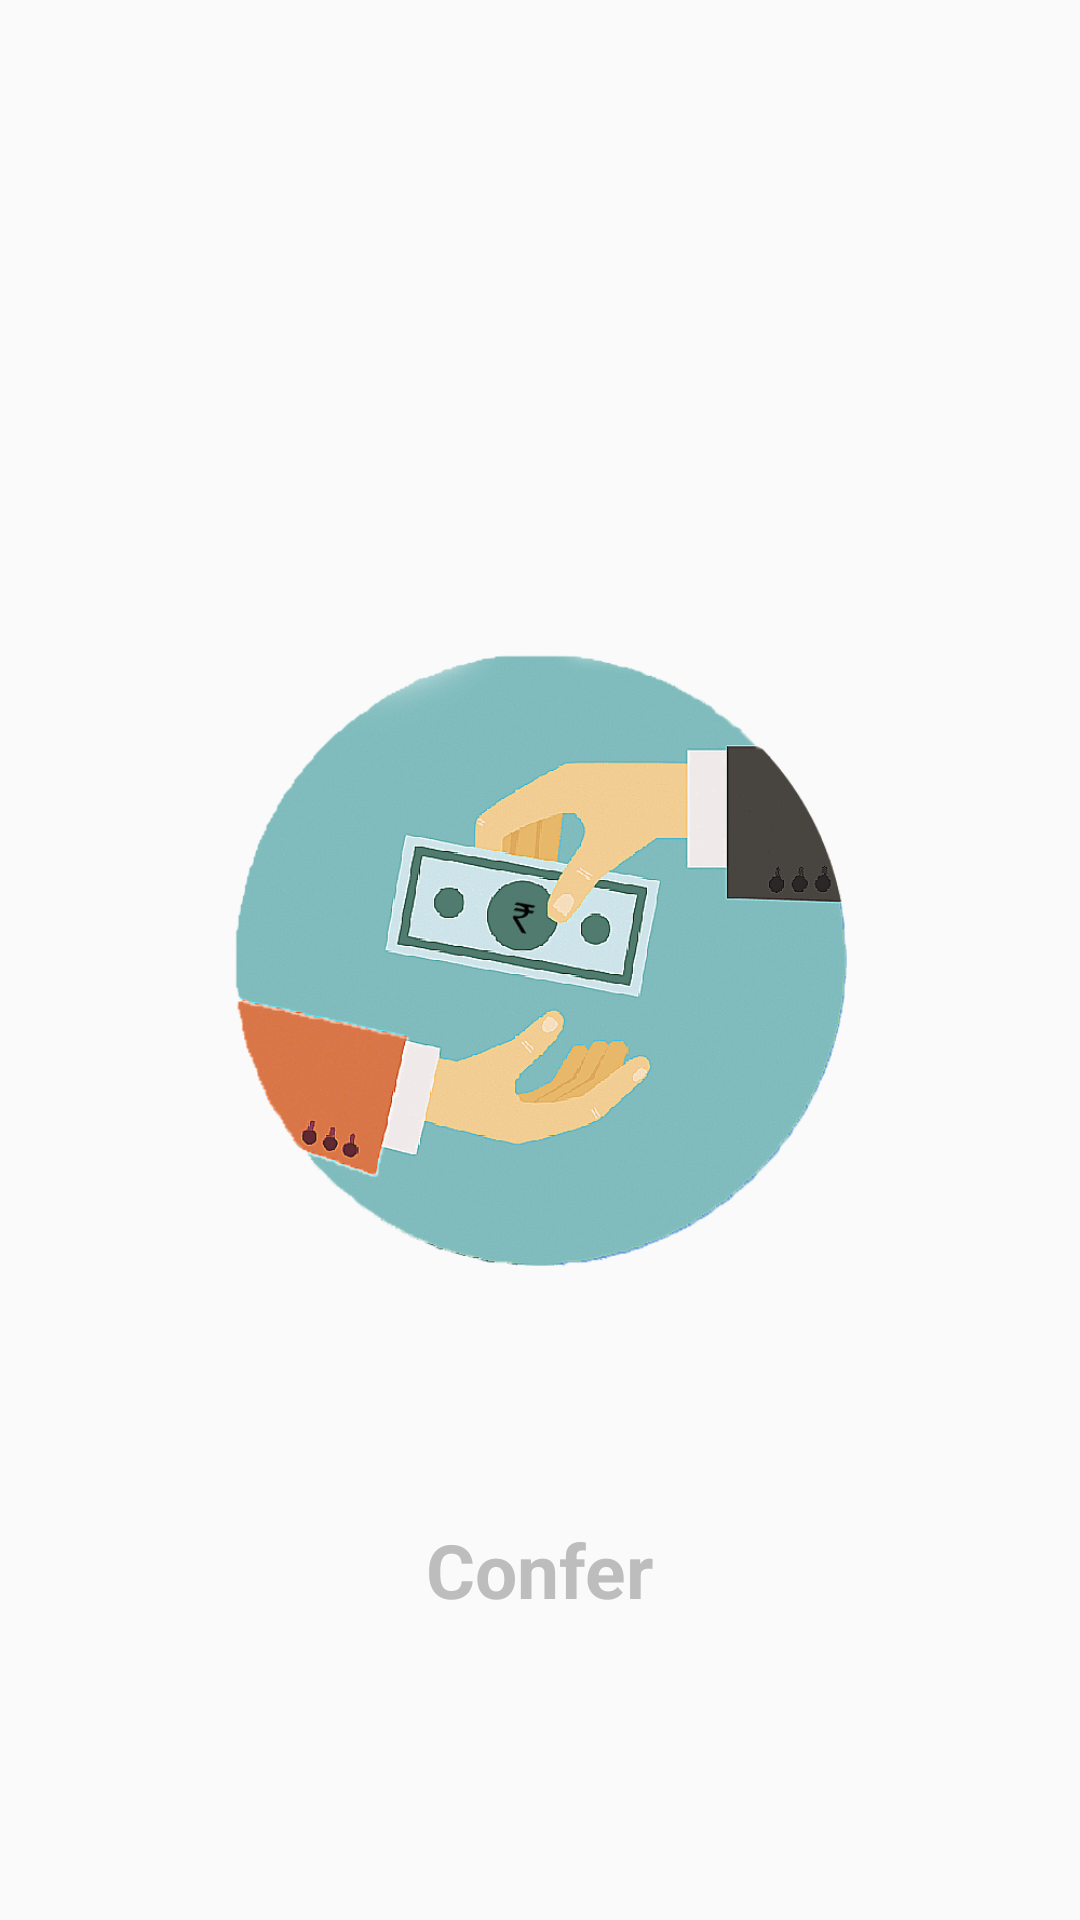

Layout XML and referenced resources for this Android screen:
<!-- AndroidManifest.xml: application theme T2 -->
<!-- res/layout/activity_main.xml -->
<?xml version="1.0" encoding="utf-8"?>
<RelativeLayout
    xmlns:android="http://schemas.android.com/apk/res/android"
    xmlns:app="http://schemas.android.com/apk/res-auto"
    xmlns:tools="http://schemas.android.com/tools"
    android:orientation="vertical"
    android:layout_width="match_parent"
    android:layout_height="match_parent"
    tools:context="com.blacklotus.confer.MainActivity">

    <ImageView
        android:id="@+id/logo"
        android:src="@drawable/logo"
        android:layout_centerInParent="true"
        android:layout_width="match_parent"
        android:layout_height="match_parent" />

    <TextView
        android:text="Confer"
        android:textSize="25sp"
        android:textStyle="bold"
        android:textColor="#BDBDBD"
        android:layout_centerHorizontal="true"
        android:layout_alignParentBottom="true"
        android:layout_marginBottom="100dp"
        android:layout_width="wrap_content"
        android:layout_height="wrap_content" />

</RelativeLayout>
<!-- resources referenced by this layout -->
<resources>
  <!-- drawable logo: png bitmap (drawable-xxxhdpi, 276249 bytes) -->
  <style name="T2" parent="Theme.AppCompat.Light.DarkActionBar">
          <item name="android:navigationBarColor">@color/colorPrimaryDark</item>
          <item name="android:statusBarColor">@color/colorPrimaryDark</item>
          <item name="colorPrimary">@color/colorPrimary</item>
          <item name="colorAccent">@color/colorAccent</item>
      </style>
  <color name="colorPrimaryDark">#263c47</color>
  <color name="colorPrimary">#2c4d5e</color>
  <color name="colorAccent">#14ae87</color>
</resources>
